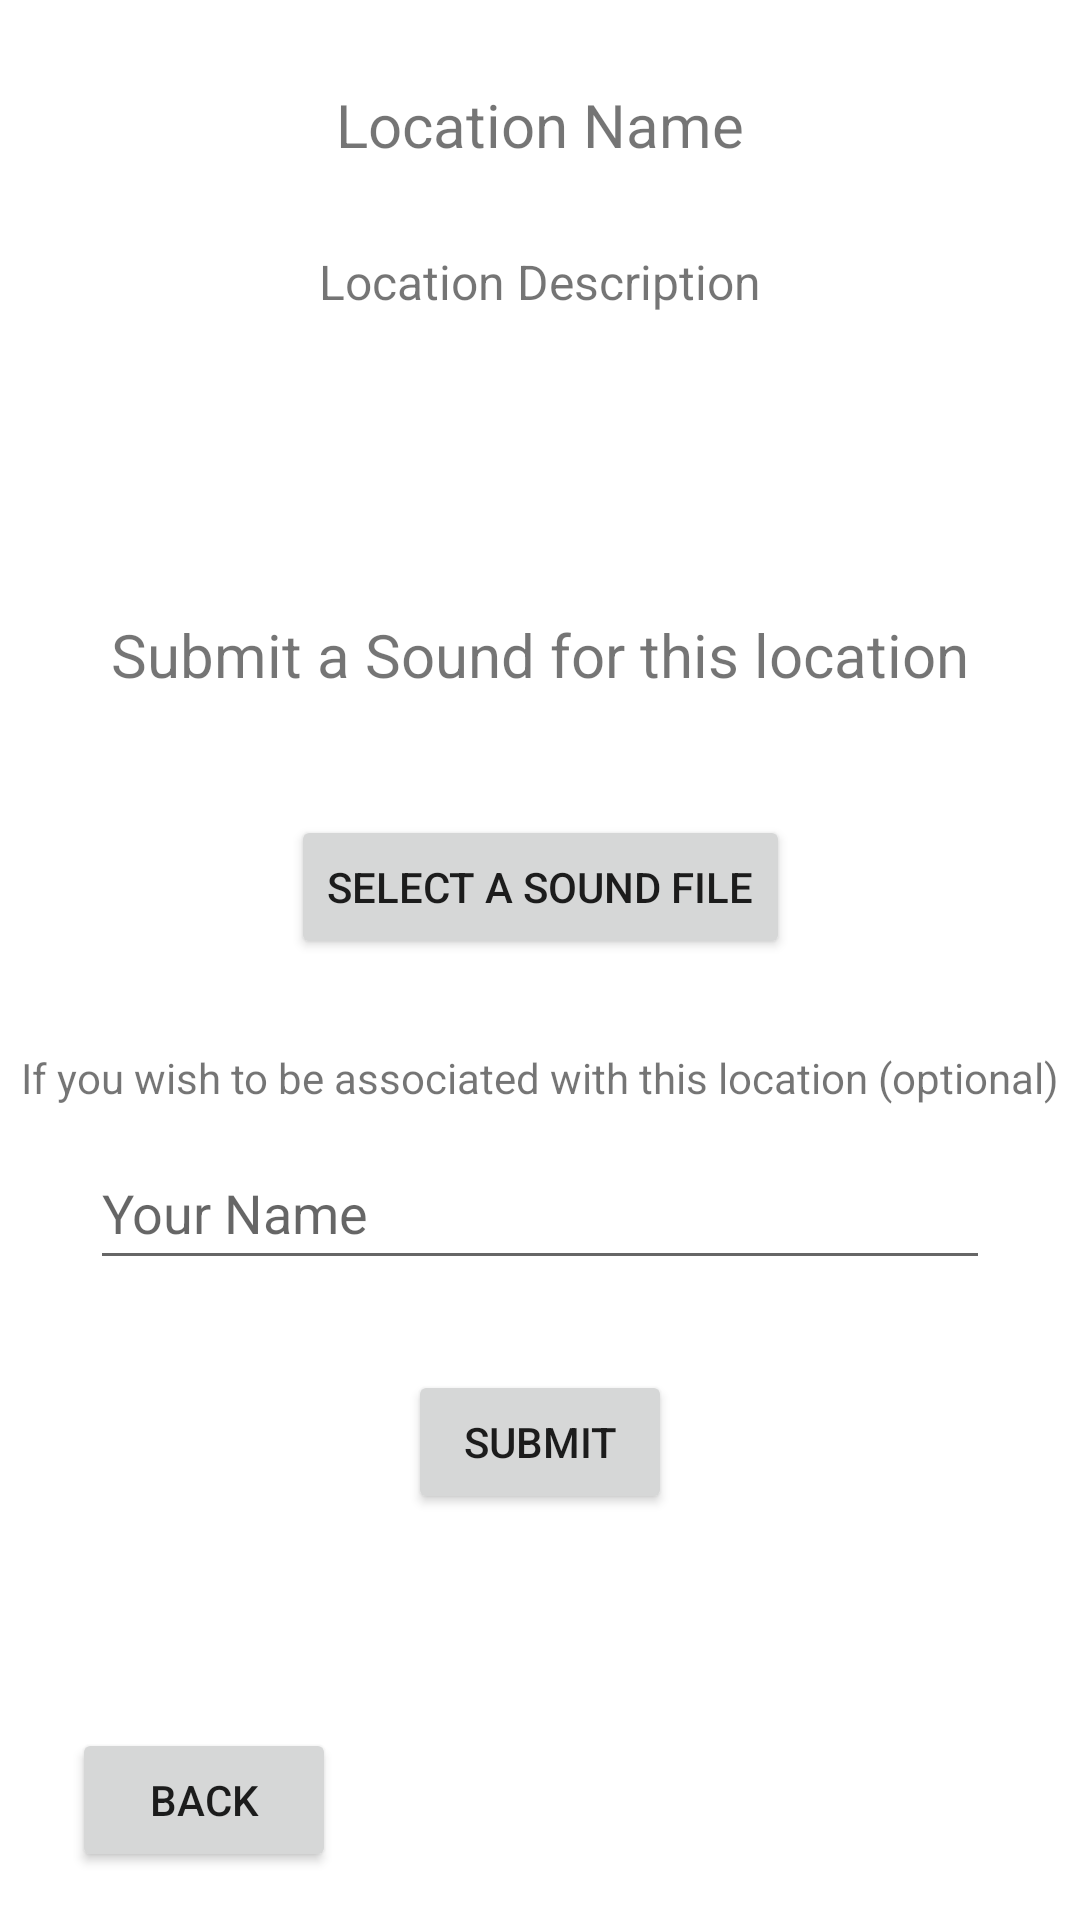

Android layout source for this screen:
<!-- AndroidManifest.xml: application theme Theme.HiddenDepths -->
<!-- res/layout/marker.xml -->
<?xml version="1.0" encoding="utf-8"?>
<androidx.constraintlayout.widget.ConstraintLayout
    xmlns:android="http://schemas.android.com/apk/res/android"
    xmlns:app="http://schemas.android.com/apk/res-auto"
    xmlns:tools="http://schemas.android.com/tools"
    android:layout_width="match_parent"
    android:layout_height="match_parent">
    <Button
        android:id="@+id/backButton4"
        android:layout_width="wrap_content"
        android:layout_height="wrap_content"
        android:layout_marginStart="16dp"
        android:layout_marginLeft="24dp"
        android:layout_marginBottom="16dp"
        android:text="Back"
        app:layout_constraintStart_toStartOf="parent"
        app:layout_constraintBottom_toBottomOf="parent" />
    <TextView
        android:id="@+id/placeName"
        android:layout_width="wrap_content"
        android:layout_height="wrap_content"
        android:layout_marginTop="28dp"
        android:text="Location Name"
        android:textSize="20sp"
        app:layout_constraintEnd_toEndOf="parent"
        app:layout_constraintStart_toStartOf="parent"
        app:layout_constraintTop_toTopOf="parent" />
    <TextView
        android:id="@+id/description"
        android:layout_width="300dp"
        android:layout_height="wrap_content"
        android:layout_marginTop="28dp"
        android:gravity="center"
        android:text="Location Description"
        android:textSize="16sp"
        app:layout_constraintEnd_toEndOf="parent"
        app:layout_constraintStart_toStartOf="parent"
        app:layout_constraintTop_toBottomOf="@id/placeName" />
    <TextView
        android:id="@+id/soundTitle"
        android:layout_width="wrap_content"
        android:layout_height="wrap_content"
        android:layout_marginTop="100dp"
        android:text="@string/markerSound"
        android:textSize="20sp"
        app:layout_constraintEnd_toEndOf="parent"
        app:layout_constraintStart_toStartOf="parent"
        app:layout_constraintTop_toBottomOf="@id/description" />
    <Button
        android:id="@+id/pickButton"
        android:layout_width="wrap_content"
        android:layout_height="wrap_content"
        android:layout_marginTop="40dp"
        android:text="@string/selectSound"
        android:onClick="pick"
        app:layout_constraintEnd_toEndOf="parent"
        app:layout_constraintStart_toStartOf="parent"
        app:layout_constraintTop_toBottomOf="@id/soundTitle" />
    <TextView
        android:id="@+id/warning"
        android:layout_width="wrap_content"
        android:layout_height="wrap_content"
        android:layout_marginTop="30dp"
        android:layout_marginBottom="11dp"
        android:text="@string/nameWarning"
        app:layout_constraintEnd_toEndOf="parent"
        app:layout_constraintStart_toStartOf="parent"
        app:layout_constraintTop_toBottomOf="@+id/pickButton"
        app:layout_constraintVertical_bias="1.0" />

    <EditText
        android:id="@+id/name"
        android:layout_width="300dp"
        android:layout_height="48dp"
        android:layout_marginTop="10dp"
        android:ems="10"
        android:hint="@string/submitterName"
        app:layout_constraintEnd_toEndOf="parent"
        app:layout_constraintHorizontal_bias="0.498"
        app:layout_constraintStart_toStartOf="parent"
        app:layout_constraintTop_toBottomOf="@+id/warning" />
    <Button
        android:id="@+id/submitButton"
        android:layout_width="wrap_content"
        android:layout_height="wrap_content"
        android:layout_marginTop="30dp"
        android:onClick="submitForm"
        android:text="@string/submitButton"
        app:layout_constraintEnd_toEndOf="parent"
        app:layout_constraintStart_toStartOf="parent"
        app:layout_constraintTop_toBottomOf="@id/name" />

</androidx.constraintlayout.widget.ConstraintLayout>
<!-- resources referenced by this layout -->
<resources>
  <string name="markerSound">Submit a Sound for this location</string>
  <string name="nameWarning">If you wish to be associated with this location (optional)</string>
  <string name="selectSound">Select a Sound File</string>
  <string name="submitButton">SUBMIT</string>
  <string name="submitterName">Your Name</string>
  <style name="Theme.HiddenDepths" parent="Theme.MaterialComponents.DayNight.DarkActionBar">
          
          <item name="colorPrimary">@color/purple_500</item>
          <item name="colorPrimaryVariant">@color/purple_700</item>
          <item name="colorOnPrimary">@color/white</item>
          
          <item name="colorSecondary">@color/teal_200</item>
          <item name="colorSecondaryVariant">@color/teal_700</item>
          <item name="colorOnSecondary">@color/black</item>
          
          <item name="android:statusBarColor" tools:targetApi="l">?attr/colorPrimaryVariant</item>
          
      </style>
  <!-- not gathered from this repository: default colours our renderer supplied (Android Studio template values) -->
  <color name="purple_500">#FF6200EE</color>
  <color name="purple_700">#FF3700B3</color>
  <color name="teal_200">#FF03DAC5</color>
  <color name="teal_700">#FF018786</color>
  <color name="black">#FF000000</color>
  <color name="white">#FFFFFFFF</color>
</resources>
